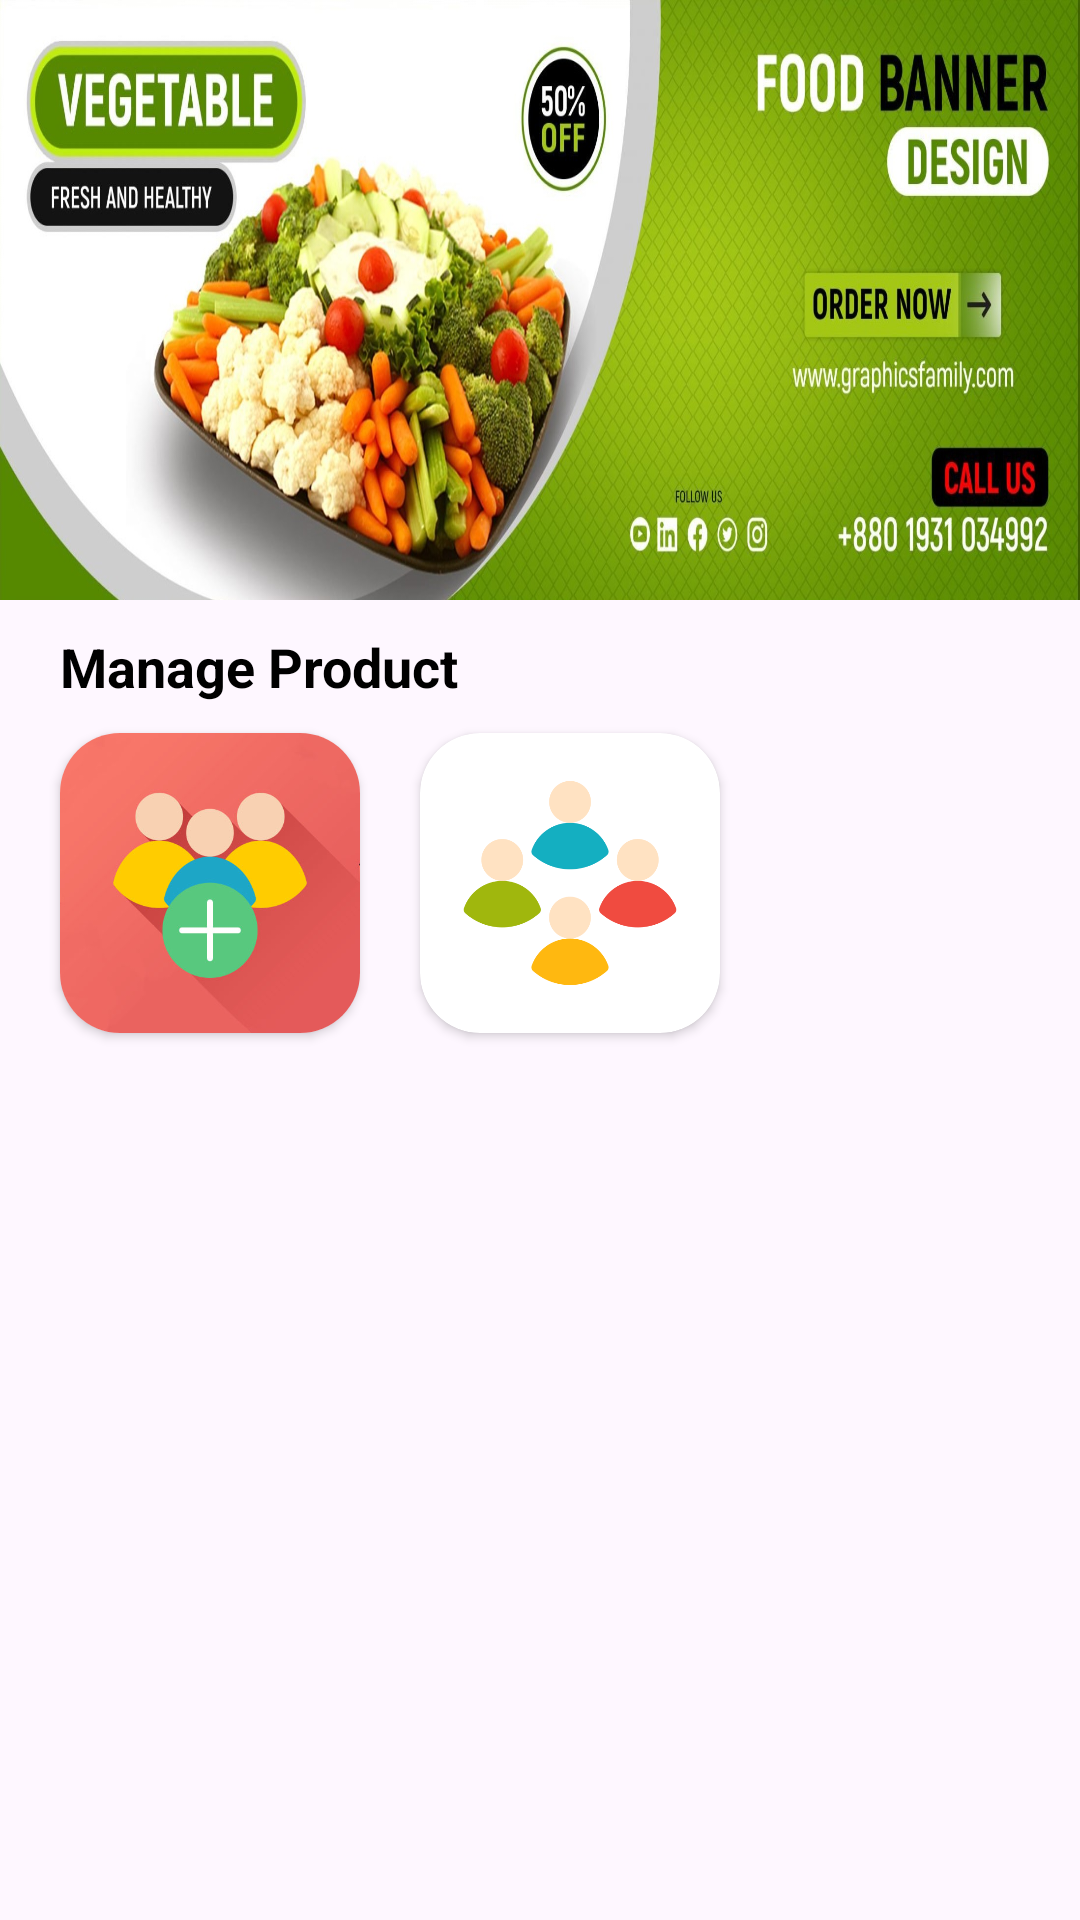

Layout XML and referenced resources for this Android screen:
<!-- AndroidManifest.xml: application theme Theme.Vegeta_box -->
<!-- res/layout/activity_customer_dashboard.xml -->
<?xml version="1.0" encoding="utf-8"?>
<LinearLayout xmlns:android="http://schemas.android.com/apk/res/android"
    xmlns:app="http://schemas.android.com/apk/res-auto"
    xmlns:tools="http://schemas.android.com/tools"
    android:id="@+id/main"
    android:layout_width="match_parent"
    android:layout_height="match_parent"
    android:orientation="vertical"
    tools:context=".CustomerDashboard">
    <RelativeLayout
        android:id="@+id/shopKeeper_slider"
        android:layout_width="match_parent"
        android:layout_height="wrap_content">


        <ViewFlipper
            android:id="@+id/customer_flipper"
            android:layout_width="match_parent"
            android:layout_height="200dp">

            
            <ImageView
                android:layout_width="match_parent"
                android:layout_height="match_parent"
                android:src="@drawable/a11"
                android:scaleType="fitXY"
                />

            <ImageView
                android:layout_width="match_parent"
                android:layout_height="match_parent"
                android:src="@drawable/a22"
                android:scaleType="fitXY"
                />
            <ImageView
                android:layout_width="match_parent"
                android:layout_height="match_parent"
                android:src="@drawable/a33"
                android:scaleType="fitXY"
                />
        </ViewFlipper>
    </RelativeLayout>

    <TextView
        android:layout_width="wrap_content"
        android:layout_height="wrap_content"
        android:textStyle="bold"
        android:layout_marginLeft="20dp"
        android:layout_marginRight="20dp"
        android:layout_marginTop="10dp"
        android:text="Manage Product"
        android:textColor="#000000"
        android:textSize="18sp"/>
    <LinearLayout
        android:layout_width="match_parent"
        android:layout_height="wrap_content"
        android:orientation="horizontal">
        <androidx.cardview.widget.CardView
            android:id="@+id/customer_create_group"
            android:layout_width="100dp"
            android:layout_height="100dp"
            android:layout_marginLeft="20dp"
            android:layout_marginBottom="20dp"
            android:layout_marginRight="20dp"
            app:cardCornerRadius="20dp"
            android:layout_marginTop="10dp">

            <LinearLayout
                android:layout_width="match_parent"
                android:layout_height="match_parent"
                android:gravity="center"
                android:orientation="vertical">

                <ImageView
                    android:layout_width="match_parent"
                    android:layout_height="100dp"
                    android:scaleType="fitXY"
                    android:src="@drawable/create_group"/>

            </LinearLayout>

        </androidx.cardview.widget.CardView>
        <androidx.cardview.widget.CardView
            android:id="@+id/customer_join_group"
            android:layout_width="100dp"
            android:layout_height="100dp"
            android:layout_marginBottom="20dp"
            android:layout_marginRight="20dp"
            app:cardCornerRadius="20dp"
            android:layout_marginTop="10dp">

            <LinearLayout
                android:layout_width="match_parent"
                android:layout_height="match_parent"
                android:gravity="center"
                android:orientation="vertical">

                <ImageView
                    android:layout_width="match_parent"
                    android:layout_height="80dp"
                    android:src="@drawable/join_group"/>

            </LinearLayout>
        </androidx.cardview.widget.CardView>

    </LinearLayout>


</LinearLayout>
<!-- resources referenced by this layout -->
<resources>
  <!-- drawable a11: jpg bitmap (drawable, 300743 bytes) -->
  <!-- drawable create_group: jpg bitmap (drawable, 36874 bytes) -->
  <!-- drawable join_group: png bitmap (drawable, 20224 bytes) -->
  <style name="Theme.Vegeta_box" parent="Base.Theme.Vegeta_box" />
  <style name="Base.Theme.Vegeta_box" parent="Theme.Material3.DayNight.NoActionBar">
          
          
      </style>
</resources>
